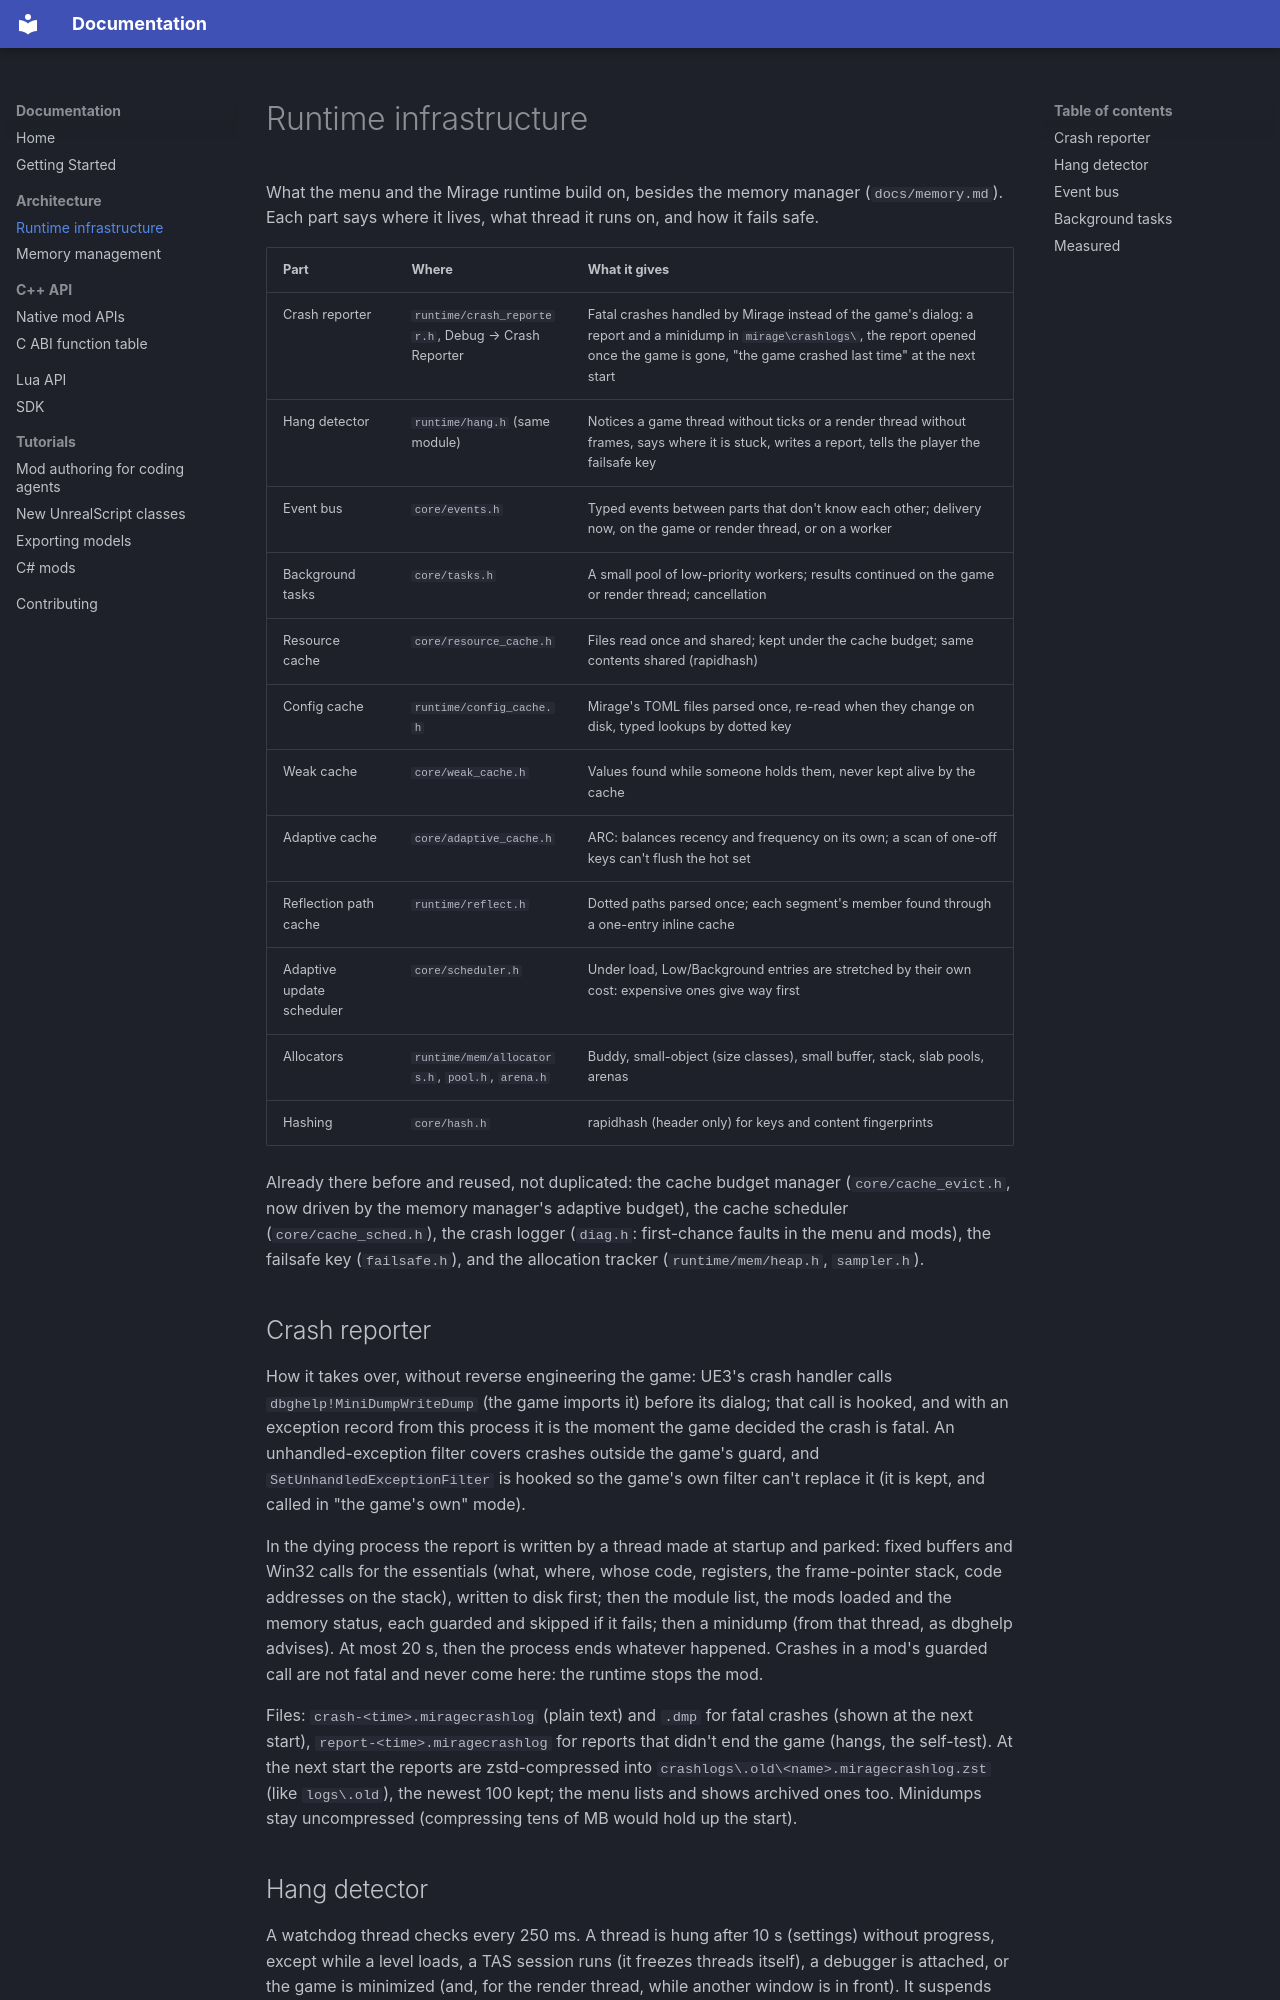

repository: connorfrancey/mirage · page: infrastructure/index.html · generator: mkdocs

# Runtime infrastructure

What the menu and the Mirage runtime build on, besides the memory manager (`docs/memory.md`). Each part says where it
lives, what thread it runs on, and how it fails safe.

| Part | Where | What it gives |
|------|-------|---------------|
| Crash reporter | `runtime/crash_reporter.h`, Debug → Crash Reporter | Fatal crashes handled by Mirage instead of the game's dialog: a report and a minidump in `mirage\crashlogs\`, the report opened once the game is gone, "the game crashed last time" at the next start |
| Hang detector | `runtime/hang.h` (same module) | Notices a game thread without ticks or a render thread without frames, says where it is stuck, writes a report, tells the player the failsafe key |
| Event bus | `core/events.h` | Typed events between parts that don't know each other; delivery now, on the game or render thread, or on a worker |
| Background tasks | `core/tasks.h` | A small pool of low-priority workers; results continued on the game or render thread; cancellation |
| Resource cache | `core/resource_cache.h` | Files read once and shared; kept under the cache budget; same contents shared (rapidhash) |
| Config cache | `runtime/config_cache.h` | Mirage's TOML files parsed once, re-read when they change on disk, typed lookups by dotted key |
| Weak cache | `core/weak_cache.h` | Values found while someone holds them, never kept alive by the cache |
| Adaptive cache | `core/adaptive_cache.h` | ARC: balances recency and frequency on its own; a scan of one-off keys can't flush the hot set |
| Reflection path cache | `runtime/reflect.h` | Dotted paths parsed once; each segment's member found through a one-entry inline cache |
| Adaptive update scheduler | `core/scheduler.h` | Under load, Low/Background entries are stretched by their own cost: expensive ones give way first |
| Allocators | `runtime/mem/allocators.h`, `pool.h`, `arena.h` | Buddy, small-object (size classes), small buffer, stack, slab pools, arenas |
| Hashing | `core/hash.h` | rapidhash (header only) for keys and content fingerprints |

Already there before and reused, not duplicated: the cache budget manager (`core/cache_evict.h`, now driven by the
memory manager's adaptive budget), the cache scheduler (`core/cache_sched.h`), the crash logger (`diag.h`: first-chance
faults in the menu and mods), the failsafe key (`failsafe.h`), and the allocation tracker (`runtime/mem/heap.h`,
`sampler.h`).

## Crash reporter

How it takes over, without reverse engineering the game: UE3's crash handler calls `dbghelp!MiniDumpWriteDump` (the
game imports it) before its dialog; that call is hooked, and with an exception record from this process it is the
moment the game decided the crash is fatal. An unhandled-exception filter covers crashes outside the game's guard, and
`SetUnhandledExceptionFilter` is hooked so the game's own filter can't replace it (it is kept, and called in "the
game's own" mode).

In the dying process the report is written by a thread made at startup and parked: fixed buffers and Win32 calls for
the essentials (what, where, whose code, registers, the frame-pointer stack, code addresses on the stack), written to
disk first; then the module list, the mods loaded and the memory status, each guarded and skipped if it fails; then a
minidump (from that thread, as dbghelp advises). At most 20 s, then the process ends whatever happened. Crashes in a
mod's guarded call are not fatal and never come here: the runtime stops the mod.

Files: `crash-<time>.miragecrashlog` (plain text) and `.dmp` for fatal crashes (shown at the next start),
`report-<time>.miragecrashlog` for reports that didn't end the game (hangs, the self-test). At the next start the
reports are zstd-compressed into `crashlogs\.old\<name>.miragecrashlog.zst` (like `logs\.old`), the newest 100 kept;
the menu lists and shows archived ones too. Minidumps stay uncompressed (compressing tens of MB would hold up the start).
